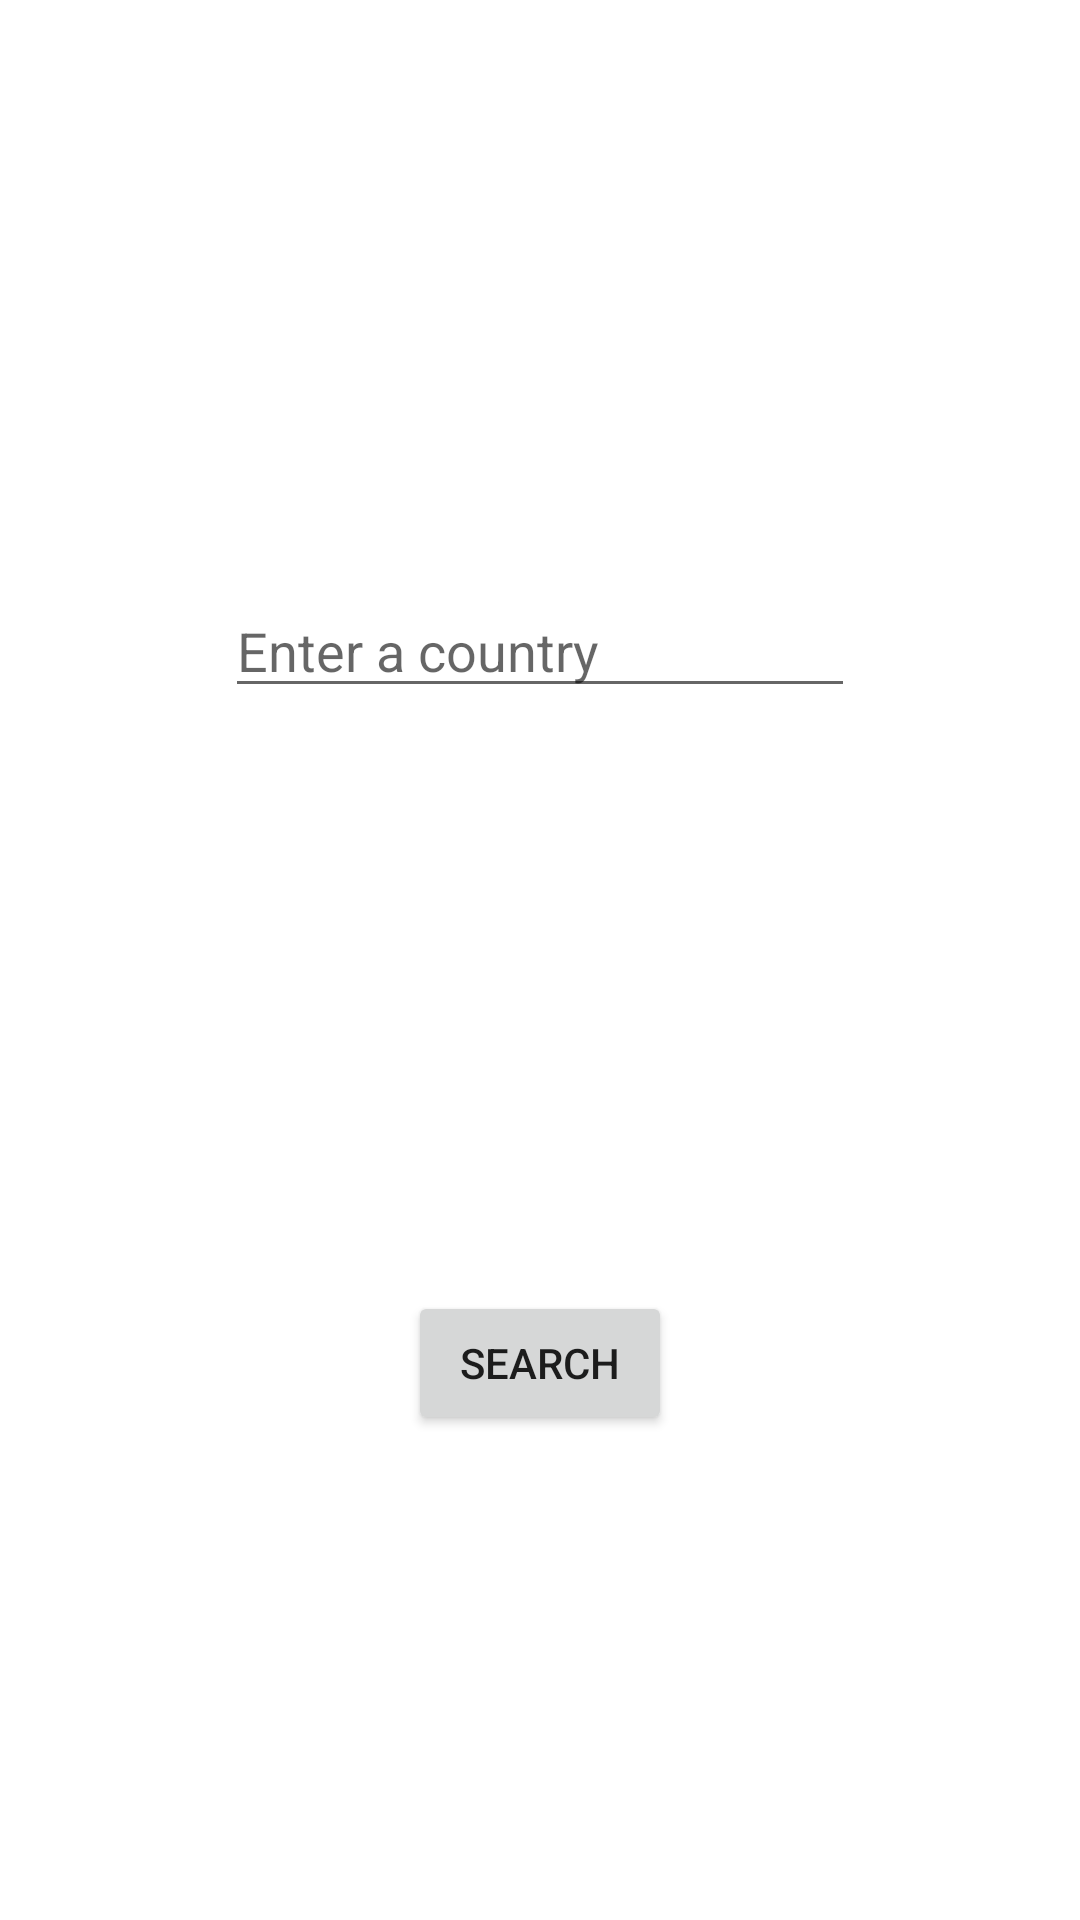

Layout XML and referenced resources for this Android screen:
<!-- AndroidManifest.xml: application theme Theme.IVarsities -->
<!-- res/layout/activity_search.xml -->
<?xml version="1.0" encoding="utf-8"?>
<androidx.constraintlayout.widget.ConstraintLayout
    xmlns:android="http://schemas.android.com/apk/res/android"
    xmlns:tools="http://schemas.android.com/tools"
    xmlns:app="http://schemas.android.com/apk/res-auto"
    android:layout_width="match_parent"
    android:layout_height="match_parent"
    tools:context=".ui.SearchActivity">


  <Button
      android:id="@+id/buttonSearch"
      android:layout_width="wrap_content"
      android:layout_height="wrap_content"
      android:text="@string/search_button"
      app:layout_constraintBottom_toBottomOf="parent"
      app:layout_constraintEnd_toEndOf="parent"
      app:layout_constraintStart_toStartOf="parent"
      app:layout_constraintTop_toTopOf="parent"
      app:layout_constraintVertical_bias="0.727" />

  <EditText
      android:id="@+id/editTextCountry"
      android:layout_width="wrap_content"
      android:layout_height="wrap_content"
      android:ems="10"
      android:inputType="textPersonName"
      android:hint="@string/country"
      app:layout_constraintBottom_toTopOf="@+id/buttonSearch"
      app:layout_constraintEnd_toEndOf="parent"
      app:layout_constraintStart_toStartOf="parent"
      app:layout_constraintTop_toTopOf="parent" />
</androidx.constraintlayout.widget.ConstraintLayout>
<!-- resources referenced by this layout -->
<resources>
  <string name="country">Enter a country</string>
  <string name="search_button">Search</string>
  <style name="Theme.IVarsities" parent="Theme.MaterialComponents.DayNight.DarkActionBar">
          
          <item name="colorPrimary">@color/purple_500</item>
          <item name="colorPrimaryVariant">@color/purple_700</item>
          <item name="colorOnPrimary">@color/white</item>
          
          <item name="colorSecondary">@color/teal_200</item>
          <item name="colorSecondaryVariant">@color/teal_700</item>
          <item name="colorOnSecondary">@color/black</item>
          
          <item name="android:statusBarColor" tools:targetApi="l">?attr/colorPrimaryVariant</item>
          
      </style>
  <!-- not gathered from this repository: default colours our renderer supplied (Android Studio template values) -->
  <color name="purple_500">#FF6200EE</color>
  <color name="purple_700">#FF3700B3</color>
  <color name="teal_200">#FF03DAC5</color>
  <color name="teal_700">#FF018786</color>
  <color name="black">#FF000000</color>
  <color name="white">#FFFFFFFF</color>
</resources>
